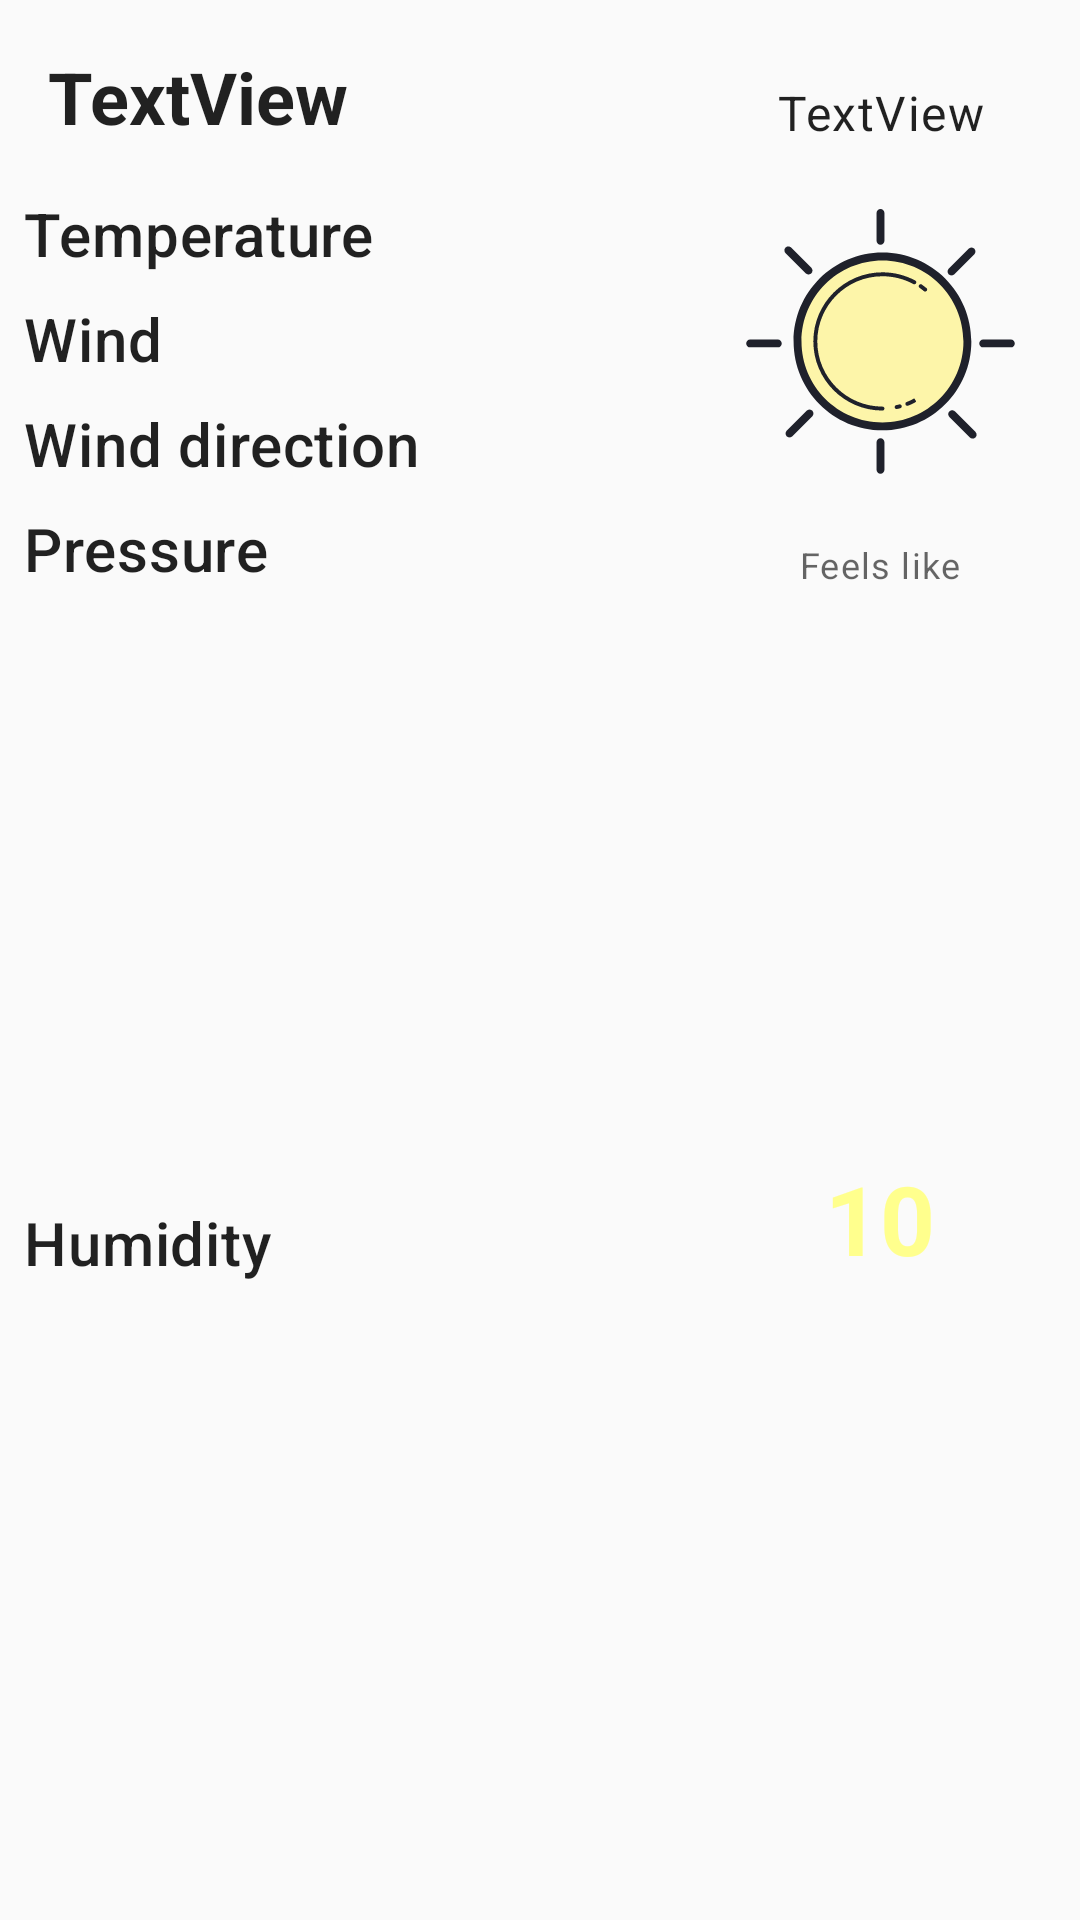

Here is an Android app screen rendered from its layout file. Give the layout XML and the strings, colors and styles it references.
<!-- AndroidManifest.xml: application theme AppTheme -->
<!-- res/layout/location_today_weather.xml -->
<?xml version="1.0" encoding="utf-8"?>
<androidx.constraintlayout.widget.ConstraintLayout xmlns:android="http://schemas.android.com/apk/res/android"
    xmlns:app="http://schemas.android.com/apk/res-auto"
    xmlns:tools="http://schemas.android.com/tools"
    android:layout_width="match_parent"
    android:layout_height="wrap_content"
    android:background="@color/backgroundColor">

    <androidx.constraintlayout.widget.Guideline
        android:id="@+id/guideline"
        android:layout_width="wrap_content"
        android:layout_height="wrap_content"
        android:orientation="vertical"
        app:layout_constraintGuide_percent="0.63" />

    <ImageView
        android:id="@+id/imageView_condition_icon"
        android:layout_width="0dp"
        android:layout_height="0dp"
        android:contentDescription="@string/weathericon"
        android:src="@drawable/ic_icons8_sun_demo"
        app:layout_constraintBottom_toTopOf="@+id/textView_descr_feels_like"
        app:layout_constraintEnd_toEndOf="parent"
        app:layout_constraintStart_toStartOf="@+id/guideline"
        app:layout_constraintTop_toBottomOf="@+id/textView_descriprion" />

    <TextView
        android:id="@+id/textView_location"
        android:layout_width="wrap_content"
        android:layout_height="wrap_content"
        android:layout_marginStart="16dp"
        android:layout_marginTop="16dp"
        android:text="@string/textview"
        android:textAppearance="@style/TextAppearance.MaterialComponents.Headline5"
        android:textStyle="bold"
        app:layout_constraintEnd_toStartOf="@+id/guideline"
        app:layout_constraintHorizontal_bias="0.0"
        app:layout_constraintStart_toStartOf="parent"
        app:layout_constraintTop_toTopOf="parent" />

    <TextView
        android:id="@+id/textView_feelslike"
        android:layout_width="wrap_content"
        android:layout_height="wrap_content"
        android:text="10"
        android:textAllCaps="true"
        android:textAppearance="@style/TextAppearance.MaterialComponents.Headline5"
        android:textColor="@color/plusTemperatureColor"
        android:textSize="32sp"
        android:textStyle="bold"
        app:layout_constraintBottom_toBottomOf="@+id/textView_humidity"
        app:layout_constraintEnd_toEndOf="@+id/textView_descr_feels_like"
        app:layout_constraintStart_toStartOf="@+id/textView_descr_feels_like" />

    <TextView
        android:id="@+id/textView_temperature"
        android:layout_width="wrap_content"
        android:layout_height="wrap_content"
        android:layout_marginStart="8dp"
        android:layout_marginTop="16dp"
        android:text="@string/temperature"
        android:textAppearance="@style/TextAppearance.MaterialComponents.Headline6"
        app:layout_constraintStart_toStartOf="parent"
        app:layout_constraintTop_toBottomOf="@+id/textView_location" />

    <TextView
        android:id="@+id/textView_descriprion"
        android:layout_width="0dp"
        android:layout_height="wrap_content"
        android:layout_marginStart="4dp"
        android:layout_marginEnd="4dp"
        android:foregroundGravity="center"
        android:gravity="center"
        android:maxLines="2"
        android:singleLine="false"
        android:text="@string/textview"
        android:textAppearance="@style/TextAppearance.MaterialComponents.Body1"
        app:layout_constraintBottom_toBottomOf="@+id/textView_location"
        app:layout_constraintEnd_toEndOf="parent"
        app:layout_constraintStart_toStartOf="@+id/guideline" />

    <TextView
        android:id="@+id/textView_wind"
        android:layout_width="wrap_content"
        android:layout_height="wrap_content"
        android:layout_marginTop="8dp"
        android:text="@string/wind"
        android:textAppearance="@style/TextAppearance.MaterialComponents.Headline6"
        app:layout_constraintStart_toStartOf="@+id/textView_temperature"
        app:layout_constraintTop_toBottomOf="@+id/textView_temperature" />

    <TextView
        android:id="@+id/textView_pressure"
        android:layout_width="wrap_content"
        android:layout_height="wrap_content"
        android:layout_marginTop="8dp"
        android:text="@string/pressure"
        android:textAppearance="@style/TextAppearance.MaterialComponents.Headline6"
        app:layout_constraintStart_toStartOf="@+id/textView_wind"
        app:layout_constraintTop_toBottomOf="@+id/textView_wind_dir" />

    <TextView
        android:id="@+id/textView_humidity"
        android:layout_width="wrap_content"
        android:layout_height="wrap_content"
        android:layout_marginTop="8dp"
        android:layout_marginBottom="16dp"
        android:text="@string/humidity"
        android:textAppearance="@style/TextAppearance.MaterialComponents.Headline6"
        app:layout_constraintBottom_toBottomOf="parent"
        app:layout_constraintStart_toStartOf="@+id/textView_pressure"
        app:layout_constraintTop_toBottomOf="@+id/textView_pressure" />

    <TextView
        android:id="@+id/textView_descr_feels_like"
        android:layout_width="wrap_content"
        android:layout_height="wrap_content"
        android:text="@string/feels_like"
        android:textAppearance="@style/TextAppearance.MaterialComponents.Caption"
        app:layout_constraintBottom_toBottomOf="@+id/textView_pressure"
        app:layout_constraintEnd_toEndOf="parent"
        app:layout_constraintStart_toStartOf="@+id/guideline" />

    <TextView
        android:id="@+id/textView_wind_dir"
        android:layout_width="wrap_content"
        android:layout_height="wrap_content"
        android:layout_marginTop="8dp"
        android:text="@string/wind_direction"
        android:textAppearance="@style/TextAppearance.MaterialComponents.Headline6"
        app:layout_constraintStart_toStartOf="@+id/textView_wind"
        app:layout_constraintTop_toBottomOf="@+id/textView_wind" />

</androidx.constraintlayout.widget.ConstraintLayout>
<!-- resources referenced by this layout -->
<resources>
  <color name="backgroundColor">#fafafa</color>
  <color name="plusTemperatureColor">#ffff8d</color>
  <!-- drawable ic_icons8_sun_demo: vector/xml drawable (drawable, 3053 chars, omitted) -->
  <string name="feels_like">Feels like</string>
  <string name="humidity">Humidity</string>
  <string name="pressure">Pressure</string>
  <string name="temperature">Temperature</string>
  <string name="textview">TextView</string>
  <string name="weathericon">WeatherIcon</string>
  <string name="wind">Wind</string>
  <string name="wind_direction">Wind direction</string>
  <style name="AppTheme" parent="Theme.MaterialComponents.DayNight.DarkActionBar">
          <item name="colorPrimary">@color/secondaryColor</item> 
          <item name="colorPrimaryVariant">@color/primaryLightColor</item>
          <item name="colorPrimaryDark">@color/primaryDarkColor</item> 
          <item name="colorOnPrimary">#FFFFFF</item>
          <item name="colorSecondary">@color/secondaryColor</item>
          <item name="colorSecondaryVariant">@color/secondaryLightColor</item>
          <item name="colorOnSecondary">#FFFFFF</item>
          <item name="colorError">#F44336</item>
          <item name="colorOnError">#FFFFFF</item>
          <item name="colorSurface">@color/backgroundColor</item> 
          <item name="colorOnSurface">@color/primaryDarkColor</item> 
          <item name="android:colorBackground">@color/backgroundColor</item>
          <item name="colorOnBackground">#212121</item>
  
          <item name="windowActionBar">false</item>
          <item name="windowNoTitle">true</item>
      </style>
  <color name="secondaryColor">#f57c00</color>
  <color name="primaryLightColor">#819ca9</color>
  <color name="primaryDarkColor">#29434e</color>
  <color name="secondaryLightColor">#c56200</color>
</resources>
